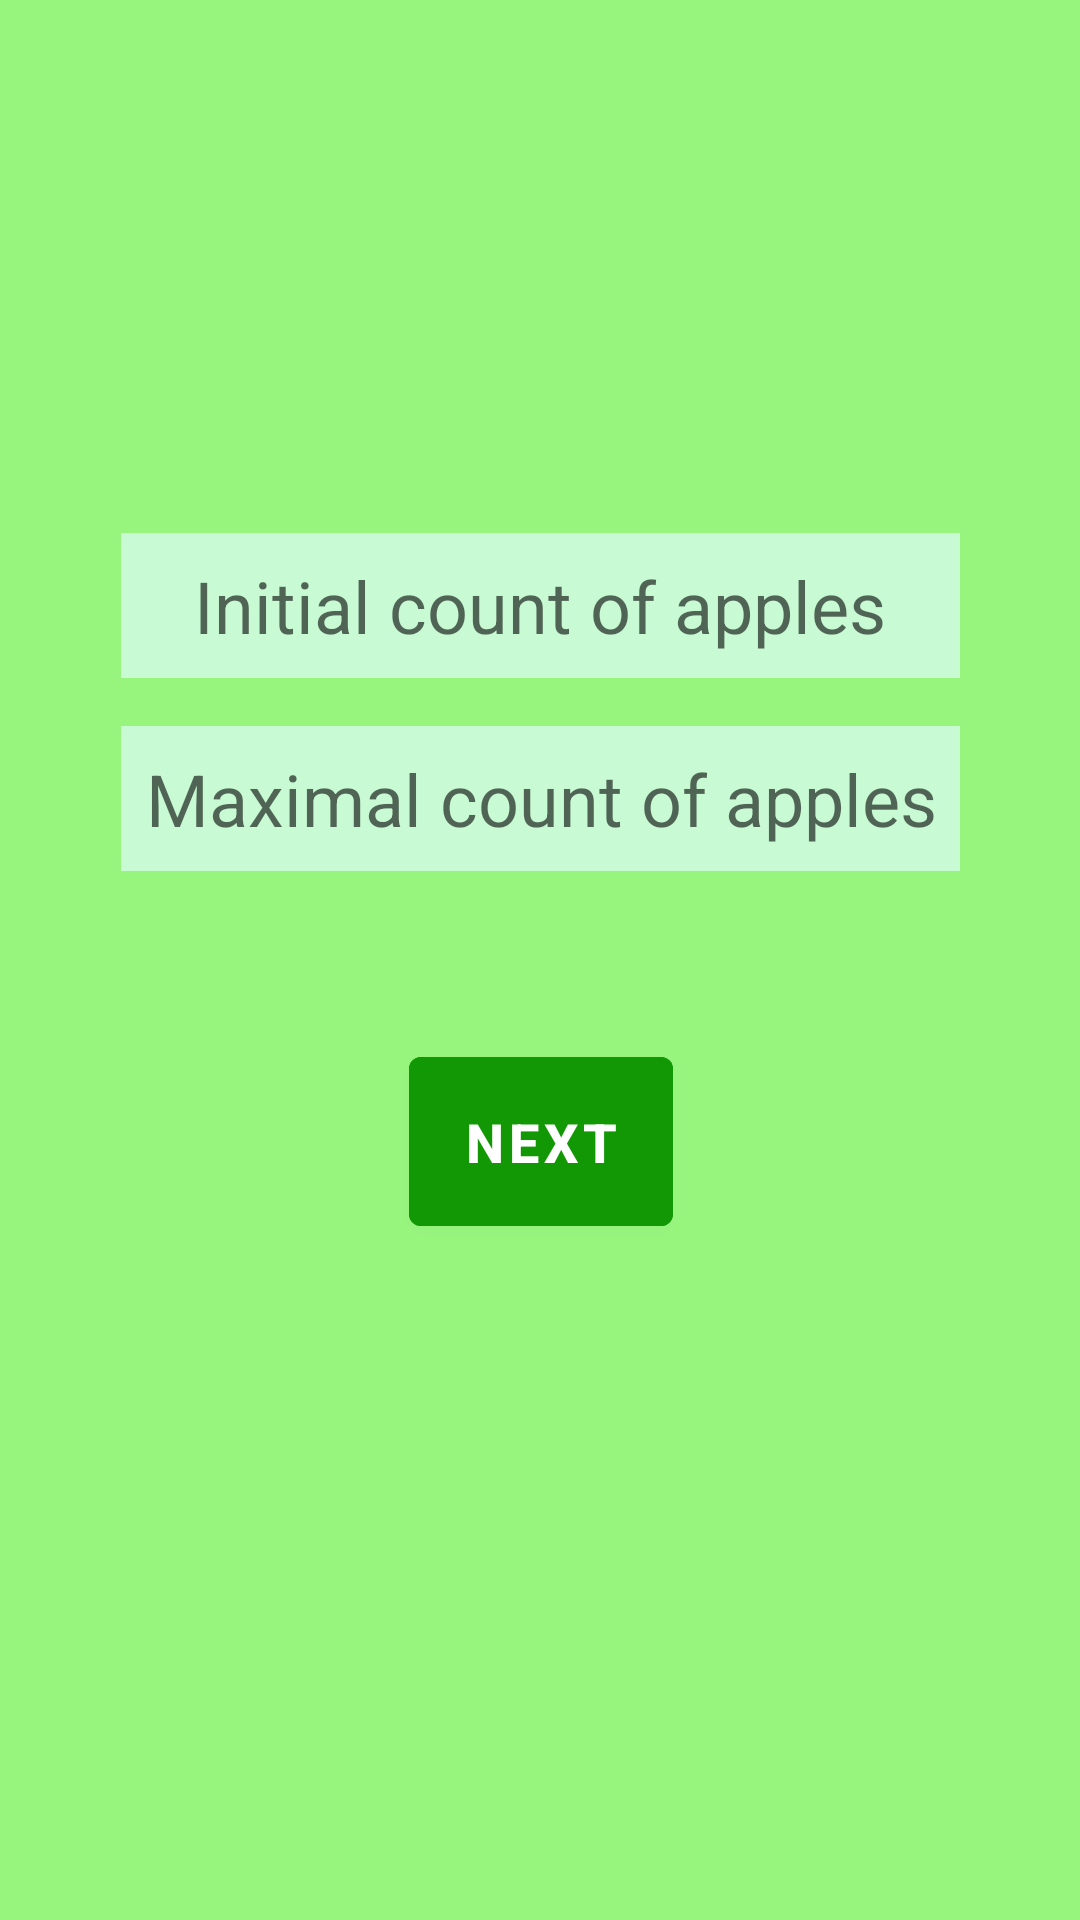

Android layout source for this screen:
<!-- AndroidManifest.xml: application theme Theme.HomeworkAsyncTask -->
<!-- res/layout/activity_main.xml -->
<?xml version="1.0" encoding="utf-8"?>
<androidx.constraintlayout.widget.ConstraintLayout xmlns:android="http://schemas.android.com/apk/res/android"
    xmlns:app="http://schemas.android.com/apk/res-auto"
    xmlns:tools="http://schemas.android.com/tools"
    android:layout_width="match_parent"
    android:layout_height="match_parent"
    android:background="#97F47D"
    tools:context=".MainActivity">

    <EditText
        android:id="@+id/edt_apple_count"
        android:layout_width="0dp"
        android:layout_height="wrap_content"
        android:background="#C8FAD4"
        android:gravity="center"
        android:hint="Initial count of apples"
        android:padding="8dp"
        android:textSize="24sp"
        android:inputType="number"
        app:layout_constraintBottom_toBottomOf="parent"
        app:layout_constraintEnd_toEndOf="@+id/edt_apple_max_count"
        app:layout_constraintStart_toStartOf="@+id/edt_apple_max_count"
        app:layout_constraintTop_toTopOf="parent"
        app:layout_constraintVertical_bias="0.3" />

    <EditText
        android:id="@+id/edt_apple_max_count"
        android:layout_width="wrap_content"
        android:layout_height="wrap_content"
        android:layout_marginTop="16dp"
        android:background="#C8FAD4"
        android:gravity="center"
        android:hint="Maximal count of apples"
        android:padding="8dp"
        android:textSize="24sp"
        android:inputType="number"
        app:layout_constraintEnd_toEndOf="parent"
        app:layout_constraintStart_toStartOf="parent"
        app:layout_constraintTop_toBottomOf="@+id/edt_apple_count" />

    <com.google.android.material.button.MaterialButton
        android:id="@+id/btn_next"
        android:layout_width="wrap_content"
        android:layout_height="wrap_content"
        android:paddingVertical="16dp"
        android:layout_marginTop="56dp"
        android:backgroundTint="#139805"
        android:text="Next"
        android:textColor="@color/white"
        android:textSize="18sp"
        android:textStyle="bold"
        app:layout_constraintEnd_toEndOf="@+id/edt_apple_max_count"
        app:layout_constraintStart_toStartOf="@+id/edt_apple_max_count"
        app:layout_constraintTop_toBottomOf="@+id/edt_apple_max_count" />
</androidx.constraintlayout.widget.ConstraintLayout>
<!-- resources referenced by this layout -->
<resources>
  <style name="Theme.HomeworkAsyncTask" parent="Theme.MaterialComponents.DayNight.DarkActionBar">
          
          <item name="colorPrimary">@color/purple_500</item>
          <item name="colorPrimaryVariant">@color/purple_700</item>
          <item name="colorOnPrimary">@color/white</item>
          
          <item name="colorSecondary">@color/teal_200</item>
          <item name="colorSecondaryVariant">@color/teal_700</item>
          <item name="colorOnSecondary">@color/black</item>
          
          <item name="android:statusBarColor" tools:targetApi="l">?attr/colorPrimaryVariant</item>
          
      </style>
  <!-- not gathered from this repository: default colours our renderer supplied (Android Studio template values) -->
  <color name="purple_500">#FF6200EE</color>
  <color name="purple_700">#FF3700B3</color>
  <color name="teal_200">#FF03DAC5</color>
  <color name="teal_700">#FF018786</color>
  <color name="black">#FF000000</color>
  <color name="white">#FFFFFFFF</color>
</resources>
